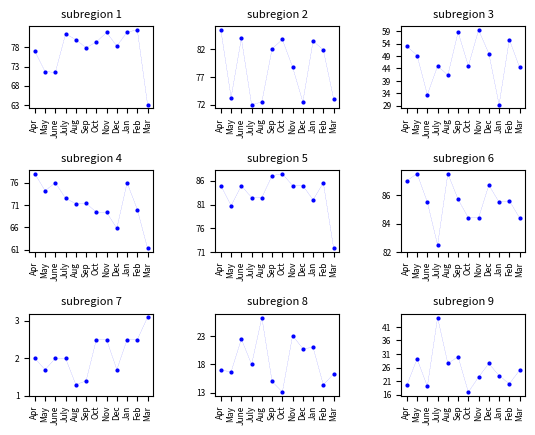

Recreate this plot in Python.
import matplotlib
matplotlib.use('Agg')
import matplotlib.pyplot as plt
import numpy as np

x = ['Apr', 'May', 'June', 'July', 'Aug', 'Sep', 'Oct', 'Nov',
     'Dec', 'Jan', 'Feb', 'Mar']
s_r_1 = [77, 71.7, 71.5, 81.5, 80, 77.9, 79.4, 81.9, 78.3, 82, 82.5, 63.1]
s_r_2 = [85.5, 73.3, 84, 72, 72.5, 82.1, 83.8, 78.8, 72.5, 83.5, 81.9, 73.1]
s_r_3 = [53, 49.2, 33.5, 45, 41.3, 58.6, 45, 59.4, 50, 29.5, 55.6, 44.4]
s_r_4 = [78, 74.2, 76, 72.5, 71.3, 71.4, 69.4, 69.4, 65.8, 76, 70, 61.3]
s_r_5 = [85, 80.8, 85, 82.5, 82.5, 87.1, 87.5, 85, 85, 82, 85.6, 71.9]
s_r_6 = [87, 87.5, 85.5, 82.5, 87.5, 85.7, 84.4, 84.4, 86.7, 85.5, 85.6, 84.4]
s_r_7 = [2, 1.7, 2, 2, 1.3, 1.4, 2.5, 2.5, 1.7, 2.5, 2.5, 3.1]
s_r_8 = [17, 16.7, 22.5, 18, 26.3, 15, 13.1, 23.1, 20.8, 21, 14.4, 16.3]
s_r_9 = [19.5, 29.2, 19, 44.5, 27.5, 30, 16.9, 22.5, 27.5, 23, 20, 25]
s_r_predictions = [s_r_1, s_r_2, s_r_3, s_r_4, s_r_5, s_r_6, s_r_7, s_r_8, s_r_9]

fig, ax = plt.subplots(3, 3)

for i in range(3):
    for j in range(3):
        ax[i][j].plot(x, s_r_predictions[3 * i + j], '--bo', linewidth=0.1, markersize=2)
        ax[i][j].set_title(f'subregion {3 * i + j + 1}', fontsize=8)
        ax[i][j].tick_params(axis='y', labelsize=6)
        ax[i][j].set_xticklabels(labels=x, rotation=90, fontsize=6)
        f = np.floor(min(s_r_predictions[3 * i + j]))
        c = np.ceil(max(s_r_predictions[3 * i + j]))
        ax[i][j].set_yticks(np.arange(f,
                                      c,
                                      1 if c - f <= 5 else (2 if c - f <= 10 else 5)))
fig.subplots_adjust(wspace=0.5, hspace=0.75)
fig.savefig('earthquake_forecasting_fig.png', format='png')
